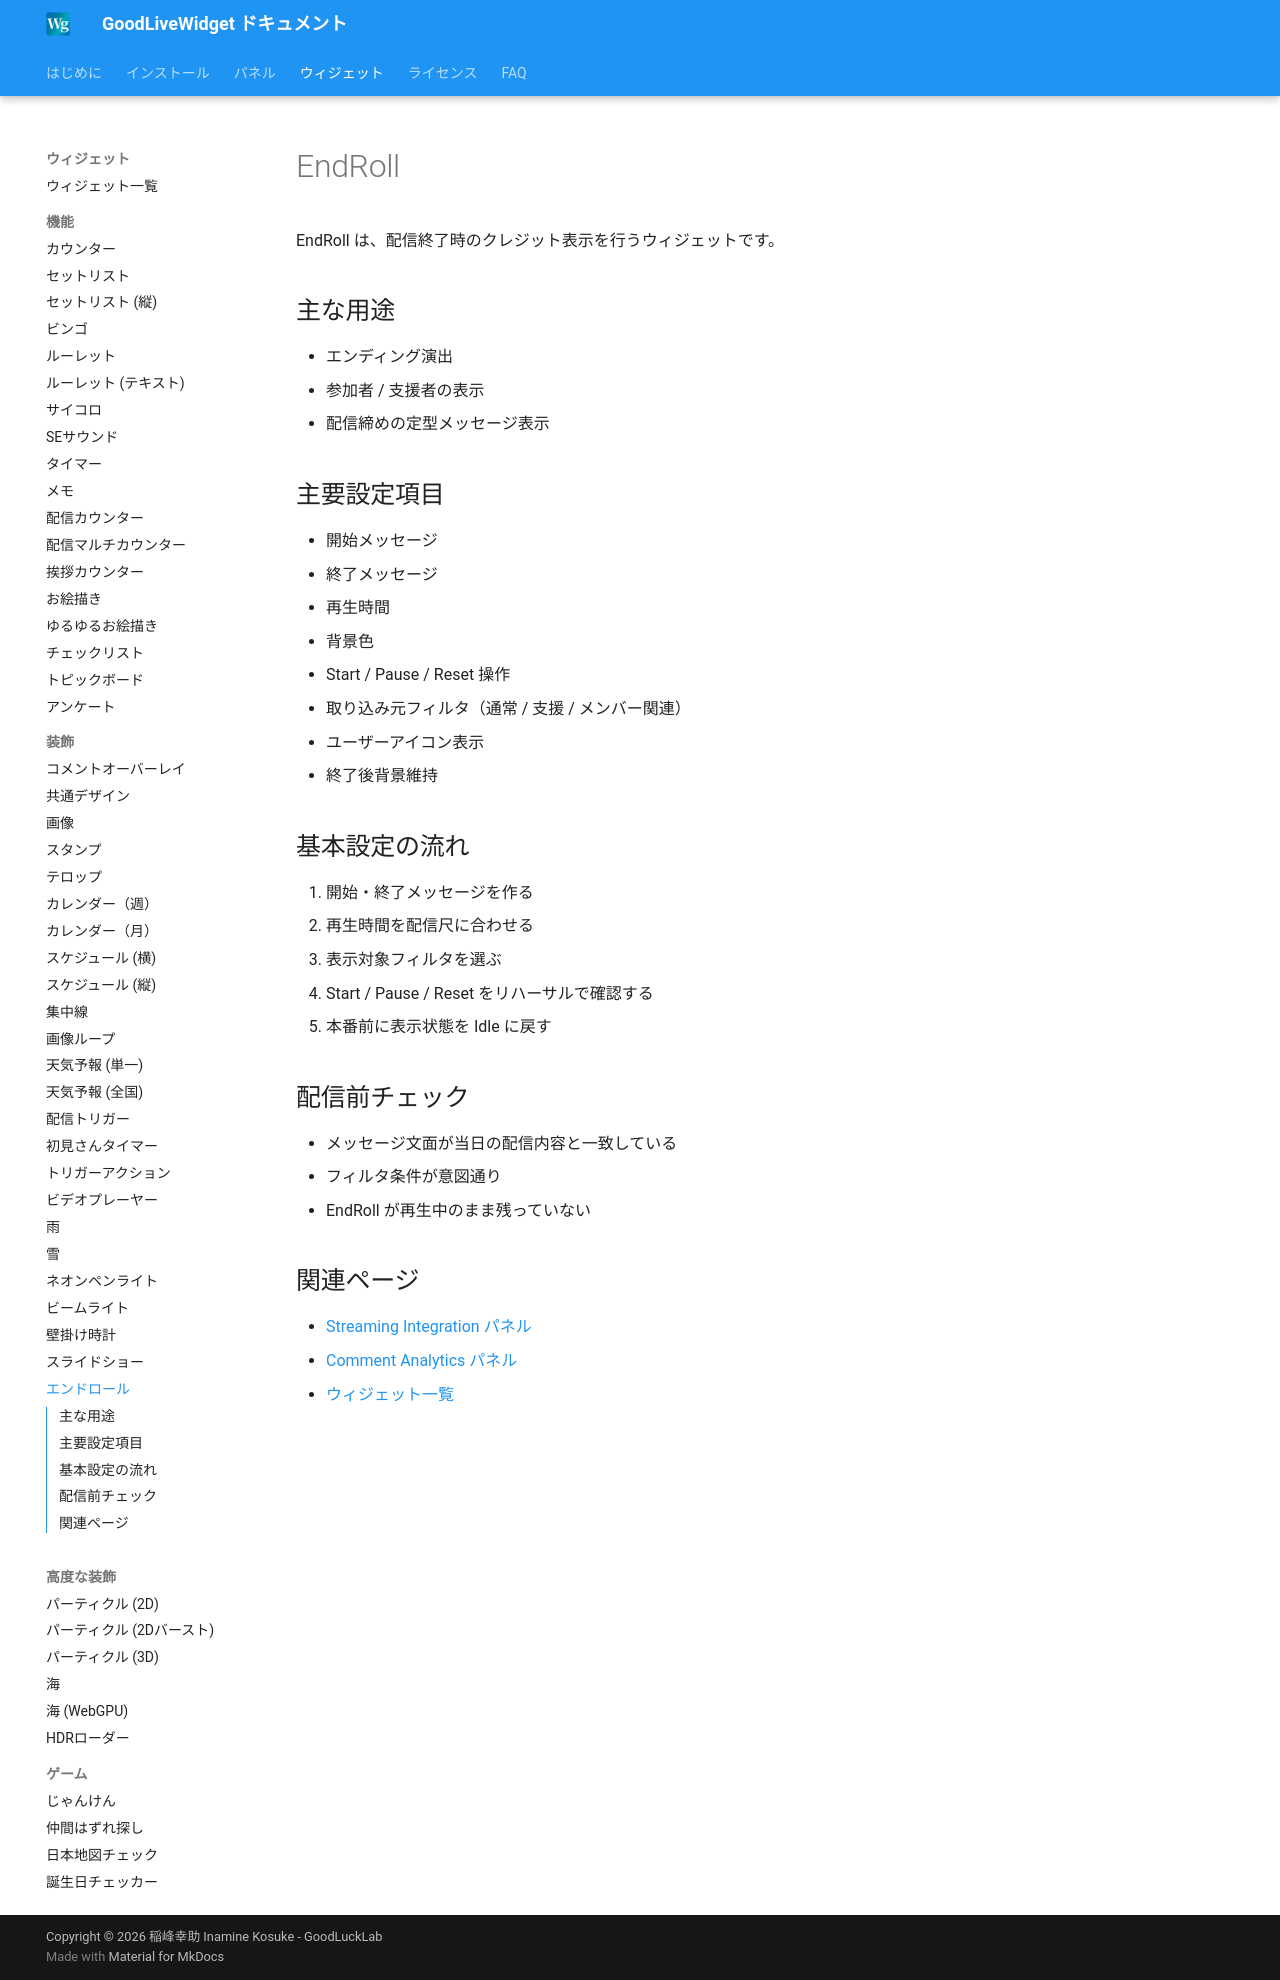

repository: zainnstar/GoodLiveWidget_Document · page: widgets/end-roll/index.html · generator: mkdocs

# EndRoll

EndRoll は、配信終了時のクレジット表示を行うウィジェットです。

## 主な用途

- エンディング演出
- 参加者 / 支援者の表示
- 配信締めの定型メッセージ表示

## 主要設定項目

- 開始メッセージ
- 終了メッセージ
- 再生時間
- 背景色
- Start / Pause / Reset 操作
- 取り込み元フィルタ（通常 / 支援 / メンバー関連）
- ユーザーアイコン表示
- 終了後背景維持

## 基本設定の流れ

1. 開始・終了メッセージを作る
2. 再生時間を配信尺に合わせる
3. 表示対象フィルタを選ぶ
4. Start / Pause / Reset をリハーサルで確認する
5. 本番前に表示状態を Idle に戻す

## 配信前チェック

- メッセージ文面が当日の配信内容と一致している
- フィルタ条件が意図通り
- EndRoll が再生中のまま残っていない

## 関連ページ

- [Streaming Integration パネル](../panels/streaming-integration.md)
- [Comment Analytics パネル](../panels/comment-analytics.md)
- [ウィジェット一覧](overview.md)
